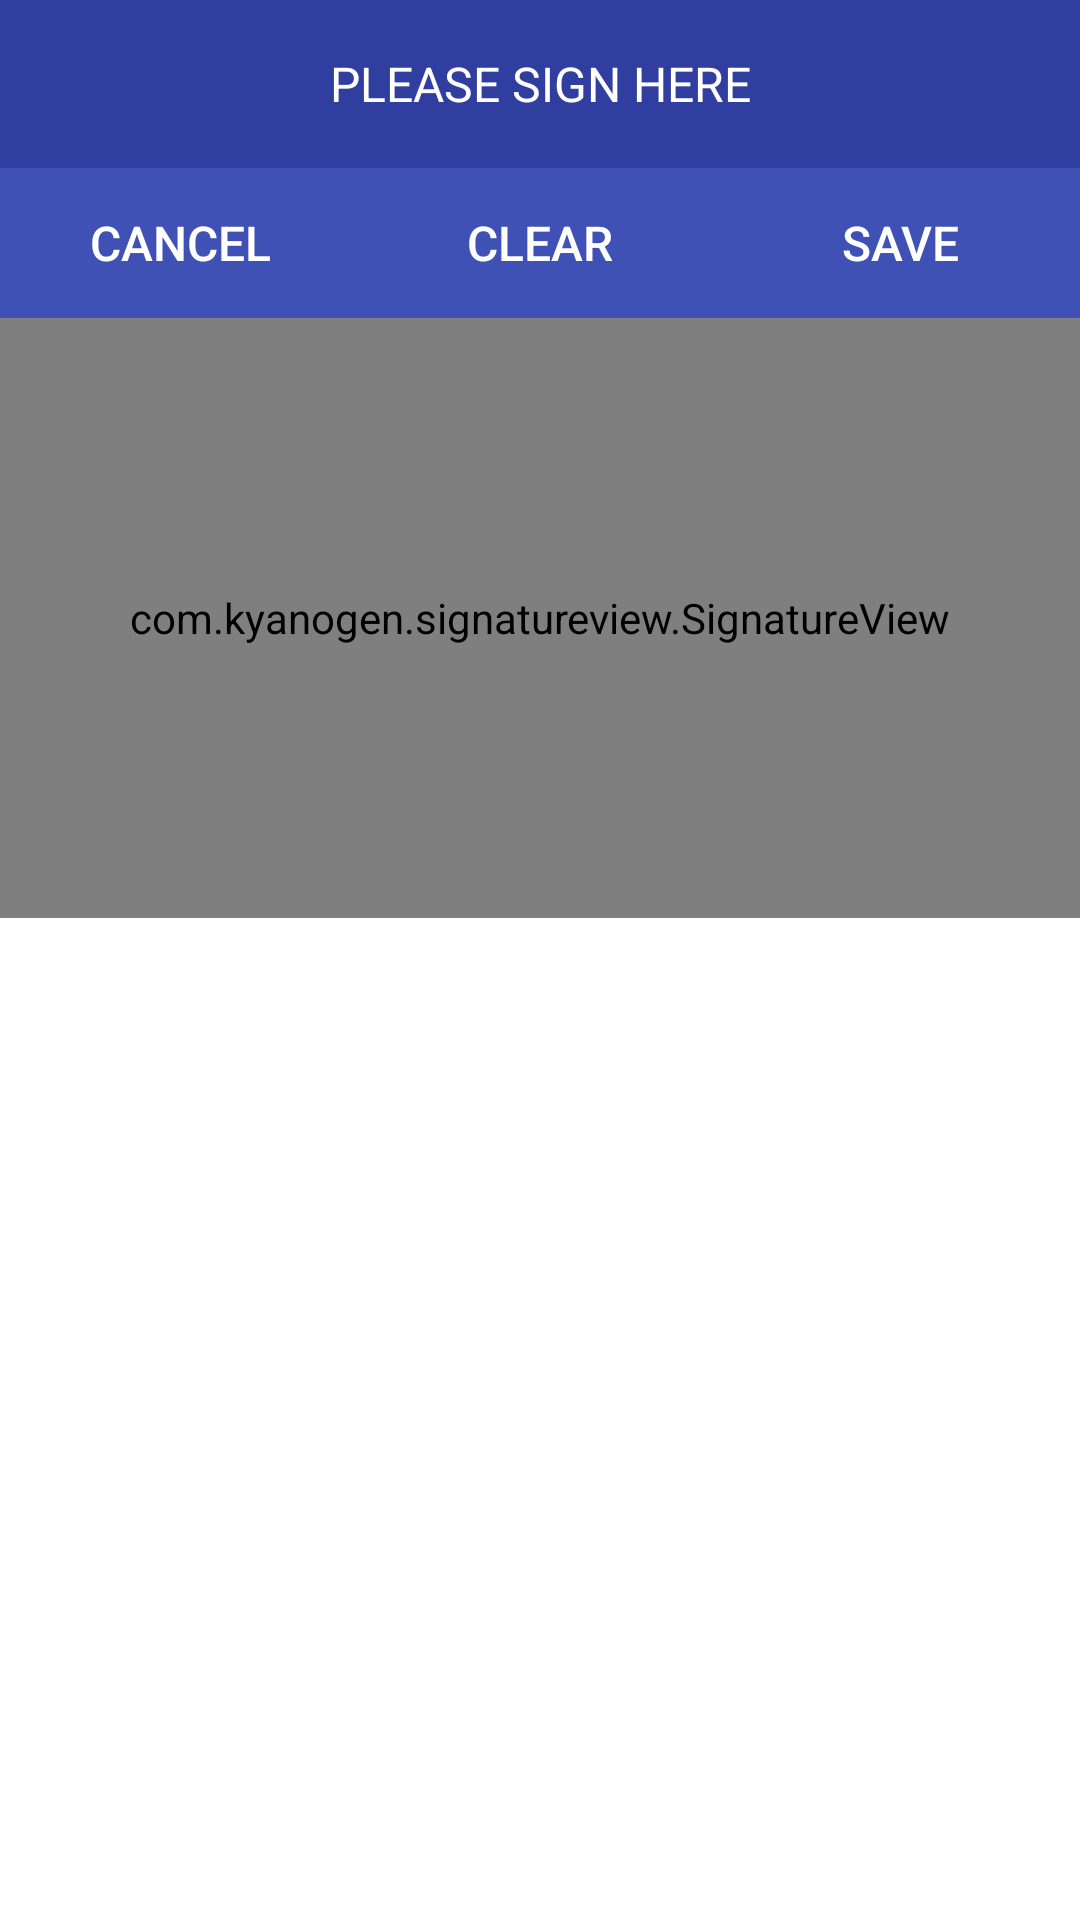

Android layout source for this screen:
<!-- AndroidManifest.xml: application theme AppTheme -->
<!-- res/layout/dialog_signature.xml -->
<?xml version="1.0" encoding="utf-8"?>
<LinearLayout
    android:id="@+id/linearLayout1"
    xmlns:android="http://schemas.android.com/apk/res/android"
    xmlns:tools="http://schemas.android.com/tools"
    android:layout_width="fill_parent"
    android:layout_height="wrap_content"
    android:background="@android:color/white"
    android:orientation="vertical">

    <TextView
        android:layout_width="match_parent"
        android:layout_height="?attr/actionBarSize"
        android:background="@color/colorPrimaryDark"
        android:gravity="center"
        android:padding="5dp"
        android:text="PLEASE SIGN HERE"
        android:textColor="@android:color/white"
        android:textSize="@dimen/text_size_medium"/>

    <LinearLayout
        android:id="@+id/linearLayout2"
        android:layout_width="fill_parent"
        android:layout_height="wrap_content"
        android:background="@android:color/white"
        android:weightSum="3">

        <Button
            android:id="@+id/btSignCancel"
            android:layout_width="0dp"
            android:layout_height="50dp"
            android:layout_weight="1"
            android:background="@color/colorPrimary"
            android:text="CANCEL"
            android:textColor="@android:color/white"
            android:textSize="@dimen/text_size_medium"
            tools:ignore="ButtonStyle"/>

        <Button
            android:id="@+id/btSignClear"
            android:layout_width="0dp"
            android:layout_height="50dp"
            android:layout_weight="1"
            android:background="@color/colorPrimary"
            android:text="CLEAR"
            android:textColor="@android:color/white"
            android:textSize="@dimen/text_size_medium"
            tools:ignore="ButtonStyle"/>

        <Button
            android:id="@+id/btSignSave"
            android:layout_width="0dp"
            android:layout_height="50dp"
            android:layout_weight="1"
            android:background="@color/colorPrimary"
            android:text="SAVE"
            android:textColor="@android:color/white"
            android:textSize="@dimen/text_size_medium"
            tools:ignore="ButtonStyle"/>

    </LinearLayout>

    <com.kyanogen.signatureview.SignatureView
        android:id="@+id/signSignatureView"
        xmlns:sign="http://schemas.android.com/apk/res-auto"
        android:layout_width="match_parent"
        android:layout_height="200dp"
        sign:backgroundColor="#ffffff"
        sign:enableSignature="true"
        sign:penColor="#000000"
        sign:penSize="5dp"/>

</LinearLayout>
<!-- resources referenced by this layout -->
<resources>
  <color name="colorPrimary">#3F51B5</color>
  <color name="colorPrimaryDark">#303F9F</color>
  <dimen name="text_size_medium">16sp</dimen>
  <style name="AppTheme" parent="Theme.AppCompat.Light.NoActionBar">
          
          <item name="android:actionMenuTextColor">@color/text_color_grey_dark</item>
          <item name="colorPrimary">@color/colorPrimary</item>
          <item name="colorPrimaryDark">@color/colorPrimaryDark</item>
          <item name="colorAccent">@color/colorAccent</item>
      </style>
  <color name="text_color_grey_dark">#858585</color>
  <color name="colorAccent">#858585</color>
</resources>
